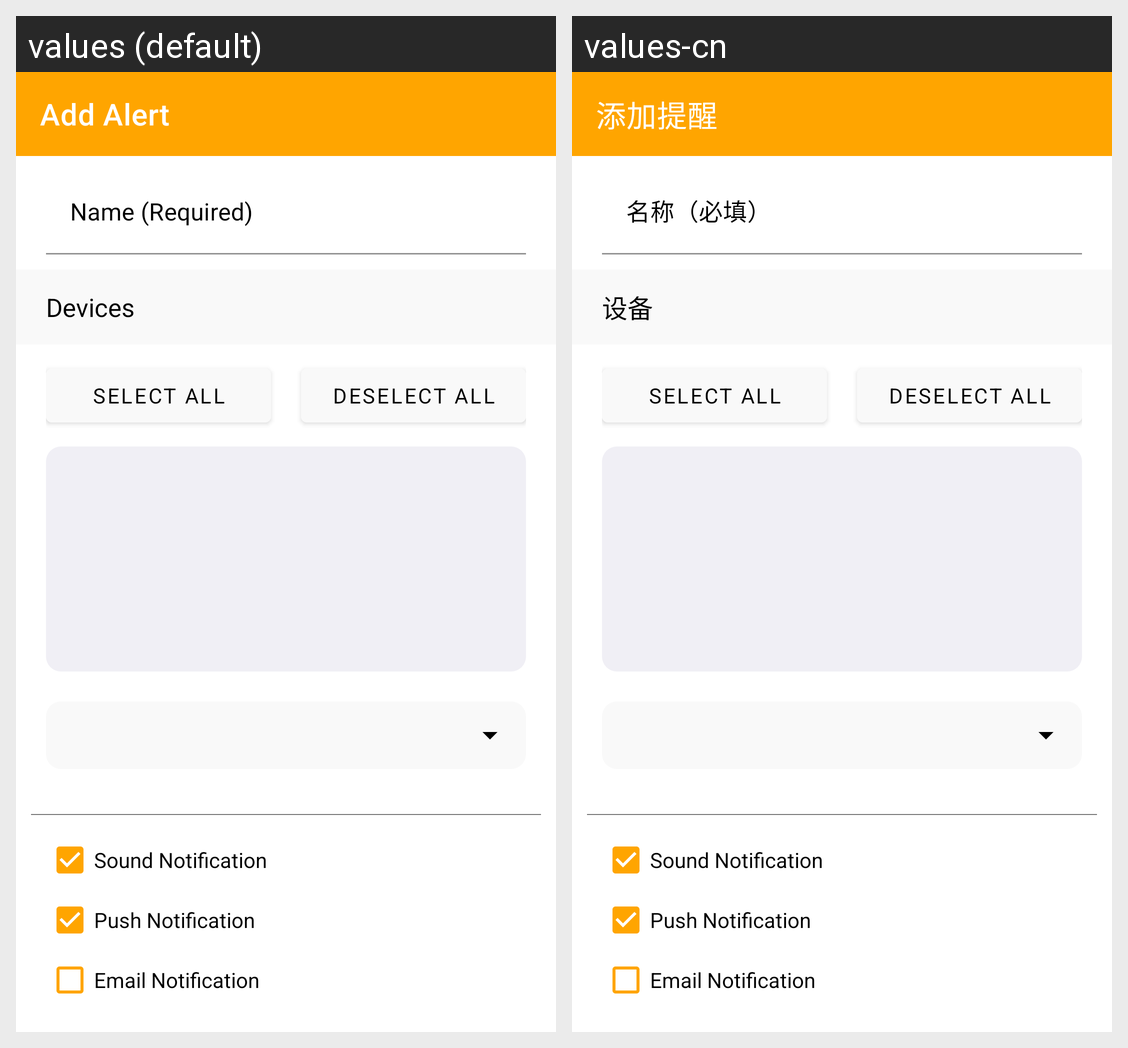

Strings drawn on this Android screen and how each of the app's shown locales translates them:
Android screen res/layout/activity_alerts.xml rendered under 2 locales, left to right: values (default), values-cn. Device: Nexus 5 (rendered at 1080×1920; each locale shown at half size, 540×960, under a caption strip naming it); theme AppTheme.
Strings drawn on this screen, with the default value and each locale's value (text and hints the layout hard-codes, and strings that could not be matched under every locale, appear in the picture but are not listed):

add_alert
  values: Add Alert
  values-cn: 添加提醒

name_required
  values: Name (Required)
  values-cn: 名称（必填）

devices
  values: Devices
  values-cn: 设备
